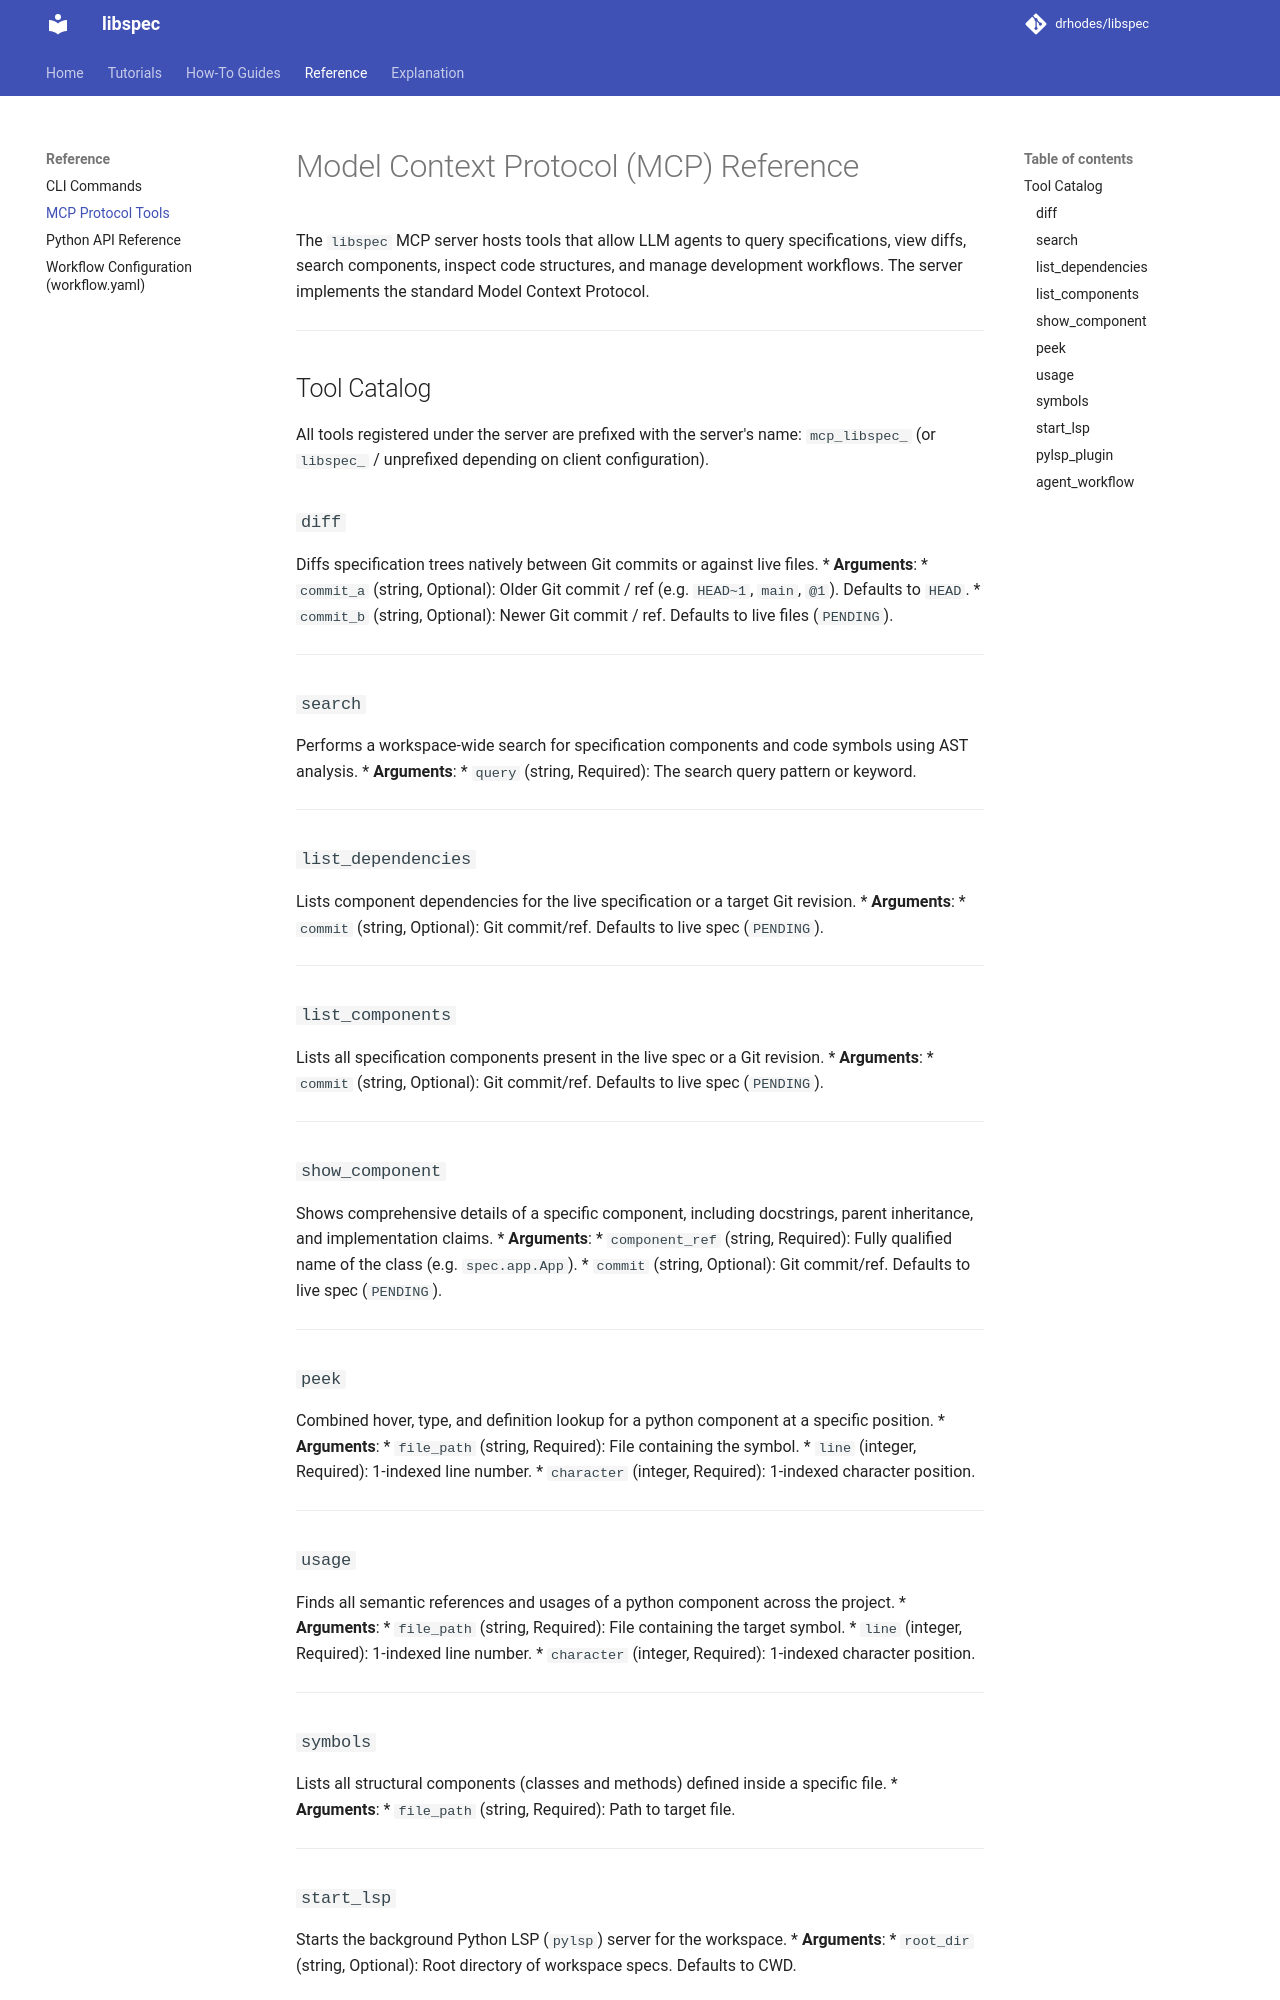

repository: drhodes/libspec · page: reference/mcp/index.html · generator: mkdocs

# Model Context Protocol (MCP) Reference

The `libspec` MCP server hosts tools that allow LLM agents to query specifications, view diffs, search components, inspect code structures, and manage development workflows. The server implements the standard Model Context Protocol.

---

## Tool Catalog

All tools registered under the server are prefixed with the server's name: `mcp_libspec_` (or `libspec_` / unprefixed depending on client configuration).

### `diff`
Diffs specification trees natively between Git commits or against live files.
*   **Arguments**:
    *   `commit_a` (string, Optional): Older Git commit / ref (e.g. `HEAD~1`, `main`, `@1`). Defaults to `HEAD`.
    *   `commit_b` (string, Optional): Newer Git commit / ref. Defaults to live files (`PENDING`).

---

### `search`
Performs a workspace-wide search for specification components and code symbols using AST analysis.
*   **Arguments**:
    *   `query` (string, Required): The search query pattern or keyword.

---

### `list_dependencies`
Lists component dependencies for the live specification or a target Git revision.
*   **Arguments**:
    *   `commit` (string, Optional): Git commit/ref. Defaults to live spec (`PENDING`).

---

### `list_components`
Lists all specification components present in the live spec or a Git revision.
*   **Arguments**:
    *   `commit` (string, Optional): Git commit/ref. Defaults to live spec (`PENDING`).

---

### `show_component`
Shows comprehensive details of a specific component, including docstrings, parent inheritance, and implementation claims.
*   **Arguments**:
    *   `component_ref` (string, Required): Fully qualified name of the class (e.g. `spec.app.App`).
    *   `commit` (string, Optional): Git commit/ref. Defaults to live spec (`PENDING`).

---

### `peek`
Combined hover, type, and definition lookup for a python component at a specific position.
*   **Arguments**:
    *   `file_path` (string, Required): File containing the symbol.
    *   `line` (integer, Required): 1-indexed line number.
    *   `character` (integer, Required): 1-indexed character position.

---

### `usage`
Finds all semantic references and usages of a python component across the project.
*   **Arguments**:
    *   `file_path` (string, Required): File containing the target symbol.
    *   `line` (integer, Required): 1-indexed line number.
    *   `character` (integer, Required): 1-indexed character position.

---

### `symbols`
Lists all structural components (classes and methods) defined inside a specific file.
*   **Arguments**:
    *   `file_path` (string, Required): Path to target file.

---
